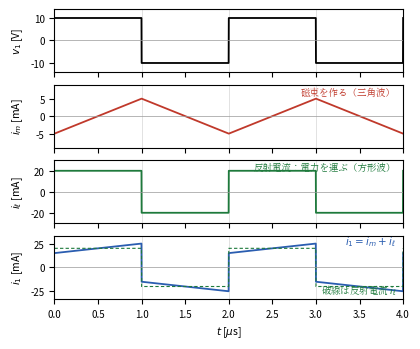

Python code for this plot: (Note: this script raises an exception after producing the figure.)
#!/usr/bin/env python3
# fig6.3（第6章）: 励磁電流と負荷電流。N1=N2, Lm=1mH, 負荷500Ω,
# ±10V・半周期1μsの方形波駆動。i1 = im（励磁電流，三角波）+ iℓ（反射電流，方形波）。
import os
import numpy as np
import matplotlib
matplotlib.use("Agg")
import matplotlib.pyplot as plt
from matplotlib import font_manager as fm

JP = fm.FontProperties(fname="/usr/share/fonts/opentype/noto/NotoSerifCJK-Regular.ttc")
plt.rcParams["axes.unicode_minus"] = False

BLUE = "#2a5db0"
RED = "#c0392b"
GREEN = "#1e7a3c"

T_half = 1.0        # us
t = np.linspace(0, 4.0, 2001)
v1 = np.where((t % (2 * T_half)) < T_half, 10.0, -10.0)   # V
# 励磁電流: 三角波 ±5 mA（定常）
phase = t % (2 * T_half)
im = np.where(phase < T_half, -5 + 10 * phase / T_half,
              5 - 10 * (phase - T_half) / T_half)          # mA
il = np.where(phase < T_half, 20.0, -20.0)                 # mA（= i2, N1=N2）
i1 = im + il

fig, axes = plt.subplots(4, 1, figsize=(4.3, 3.6), sharex=True)

axes[0].plot(t, v1, lw=1.3, color="k")
axes[0].set_ylabel(r"$v_1$ [V]", fontsize=7.5)
axes[0].set_ylim(-14, 14)
axes[0].set_yticks([-10, 0, 10])

axes[1].plot(t, im, lw=1.3, color=RED)
axes[1].set_ylabel(r"$i_m$ [mA]", fontsize=7.5)
axes[1].set_ylim(-9, 9)
axes[1].set_yticks([-5, 0, 5])
axes[1].text(3.92, 6.3, "磁束を作る（三角波）", ha="right", fontsize=6.8,
             fontproperties=JP, color=RED)

axes[2].plot(t, il, lw=1.3, color=GREEN)
axes[2].set_ylabel(r"$i_{\ell}$ [mA]", fontsize=7.5)
axes[2].set_ylim(-30, 30)
axes[2].set_yticks([-20, 0, 20])
axes[2].text(3.92, 21, "反射電流：電力を運ぶ（方形波）", ha="right", fontsize=6.8,
             fontproperties=JP, color=GREEN)

axes[3].plot(t, i1, lw=1.3, color=BLUE)
axes[3].plot(t, il, lw=0.8, color=GREEN, ls=(0, (3, 2)))
axes[3].set_ylabel(r"$i_1$ [mA]", fontsize=7.5)
axes[3].set_ylim(-33, 33)
axes[3].set_yticks([-25, 0, 25])
axes[3].set_xlabel(r"$t$ [$\mu$s]", fontsize=7.5)
axes[3].text(3.92, 24.5, r"$i_1=i_m+i_{\ell}$", ha="right", fontsize=7.5,
             color=BLUE)
axes[3].text(3.92, -30, r"破線は反射電流 $i_{\ell}$", ha="right", va="bottom",
             fontsize=6.8, fontproperties=JP, color=GREEN)

for ax in axes:
    ax.tick_params(labelsize=7)
    ax.axhline(0, lw=0.5, color="#999")
    for x0 in np.arange(0, 4.1, 1.0):
        ax.axvline(x0, lw=0.4, color="#ccc", zorder=0)
    ax.set_xlim(0, 4)

fig.align_ylabels(axes)
fig.tight_layout(h_pad=0.4)
EPS = os.path.expanduser("~/text_power_electronics/book/figures/fig6.3.eps")
fig.savefig(EPS, format="eps", bbox_inches="tight")
print("wrote", EPS)
